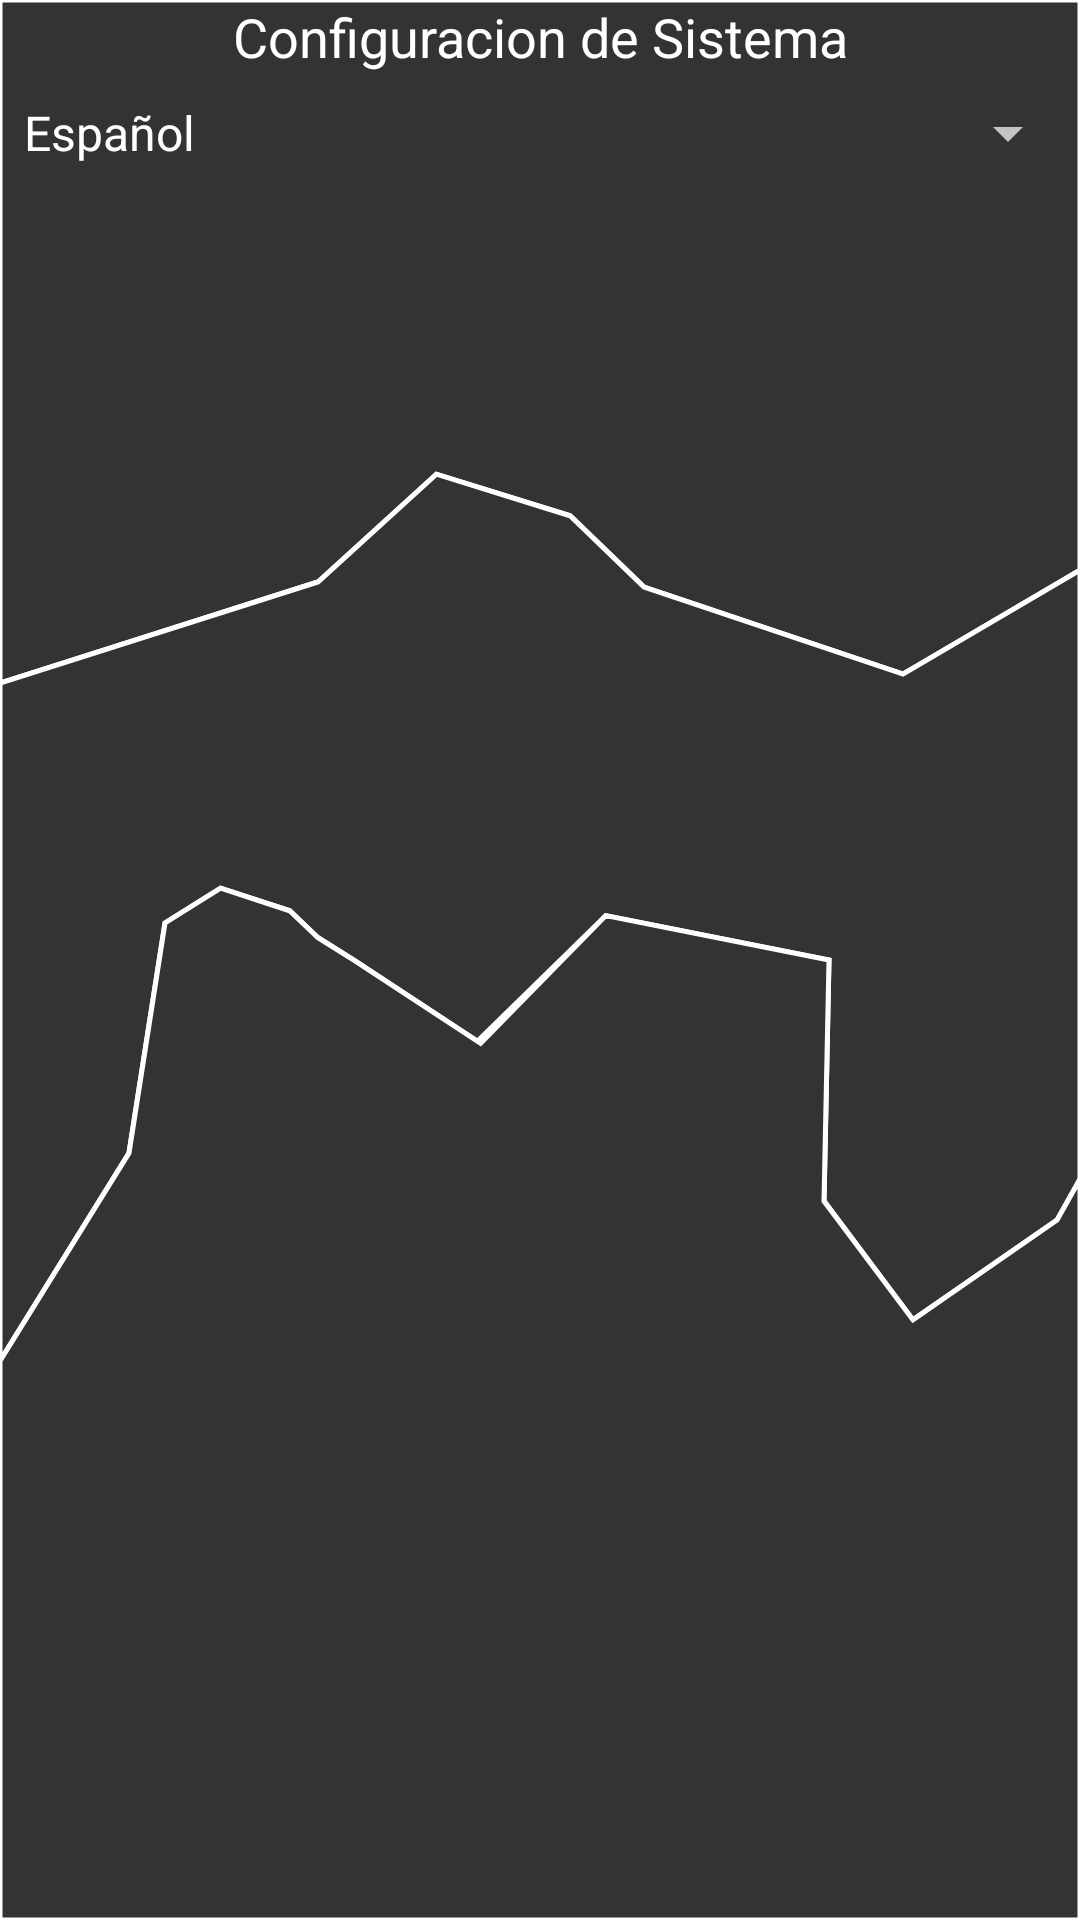

The Android layout XML behind this screen, and the referenced resources:
<!-- AndroidManifest.xml: application theme Splash -->
<!-- res/layout/fragment_sistem_config.xml -->
<?xml version="1.0" encoding="utf-8"?>
<androidx.constraintlayout.widget.ConstraintLayout xmlns:android="http://schemas.android.com/apk/res/android"
    xmlns:app="http://schemas.android.com/apk/res-auto"
    xmlns:tools="http://schemas.android.com/tools"
    android:layout_width="match_parent"
    android:layout_height="match_parent"
    android:background="@drawable/homebg"
    tools:context="ui.config.SistemConfigFragment">

    <TextView
        android:id="@+id/textView"
        android:layout_width="0dp"
        android:layout_height="wrap_content"
        android:background="@color/ic_launcher_background"
        android:backgroundTint="@color/ic_launcher_background"
        android:text="@string/SystemConf"
        android:textAlignment="center"
        android:textColor="@color/white"
        android:textSize="18sp"
        app:layout_constraintEnd_toEndOf="parent"
        app:layout_constraintStart_toStartOf="parent"
        app:layout_constraintTop_toTopOf="parent" />

    <Spinner
        android:id="@+id/languageSpinner"
        android:layout_width="match_parent"
        android:layout_height="wrap_content"
        android:layout_marginTop="8dp"

        android:entries="@array/language_options"
        app:layout_constraintEnd_toEndOf="parent"
        app:layout_constraintHorizontal_bias="1.0"
        app:layout_constraintStart_toStartOf="parent"
        app:layout_constraintTop_toBottomOf="@+id/textView" />

    <android.gesture.GestureOverlayView
        android:id="@+id/panelGestos"
        android:layout_width="410dp"
        android:layout_height="278dp"
        android:fadeOffset="800"
        android:gestureStrokeType="multiple"
        app:layout_constraintBottom_toBottomOf="parent"
        app:layout_constraintEnd_toEndOf="parent"
        app:layout_constraintHorizontal_bias="0.0"
        app:layout_constraintStart_toStartOf="parent"
        app:layout_constraintTop_toBottomOf="@+id/languageSpinner"
        app:layout_constraintVertical_bias="1.0" />

</androidx.constraintlayout.widget.ConstraintLayout>
<!-- resources referenced by this layout -->
<resources>
  <string-array name="language_options">
          <item>Español</item>
          <item>English</item>
      </string-array>
  <color name="white">#FFFFFFFF</color>
  <!-- drawable homebg (drawable) -->
  <vector xmlns:android="http://schemas.android.com/apk/res/android"
      android:width="1080dp"
      android:height="1920dp"
      android:viewportWidth="1080"
      android:viewportHeight="1920">
    <group>
      <clip-path
          android:pathData="M0,0h1080v1920h-1080z"/>
      <path
          android:pathData="M0,683l318,-101l118.4,-107.8l133.7,41.6l73.9,71.3l259,87l177,-104l0,-570l-1080,0l0,683"
          android:strokeWidth="5"
          android:fillColor="#333"
          android:strokeColor="#fff"/>
      <path
          android:pathData="M0,1361l0,-678l318,-101l118.4,-107.8l133.7,41.6l73.9,71.3l259,87l177,-104l0,609l-23,41l-144,99.8l-89,-118.8l5,-241l-223.2,-44.5l-128.4,125.7l-123.6,-81.2l-35.8,-22.4l-28.3,-26.9l-69.1,-22.6l-55.6,34.8l-36,230l-129,208Z"
          android:strokeWidth="5"
          android:fillColor="#333"
          android:strokeColor="#fff"/>
      <path
          android:pathData="M0,1920l0,-559l129,-208l36,-230l55.6,-34.8l69.1,22.6l28.3,26.9l37.4,23.4l125.2,82.3l125.2,-127.8l223.2,44.5l-5,241l89,118.8l144,-99.8l23,-41l0,741l-1080,0"
          android:strokeWidth="5"
          android:fillColor="#333"
          android:strokeColor="#fff"/>
    </group>
  </vector>
  <string name="SystemConf">Configuracion de Sistema</string>
  <style name="Splash" parent="Theme.MaterialComponents.NoActionBar">
          <item name="android:windowBackground">@drawable/splash_screen</item>
      </style>
  <!-- drawable splash_screen (drawable) -->
  <?xml version="1.0" encoding="utf-8"?>
  <layer-list xmlns:android="http://schemas.android.com/apk/res/android"
      android:opacity="opaque">
      <item android:drawable="@color/black" />
      <item>
          <bitmap
              android:gravity="center"
              android:src="@drawable/logosplash" />
      </item>
  </layer-list>
  <color name="black">#FF000000</color>
  <!-- drawable logosplash: png bitmap (drawable, 26627 bytes) -->
</resources>
